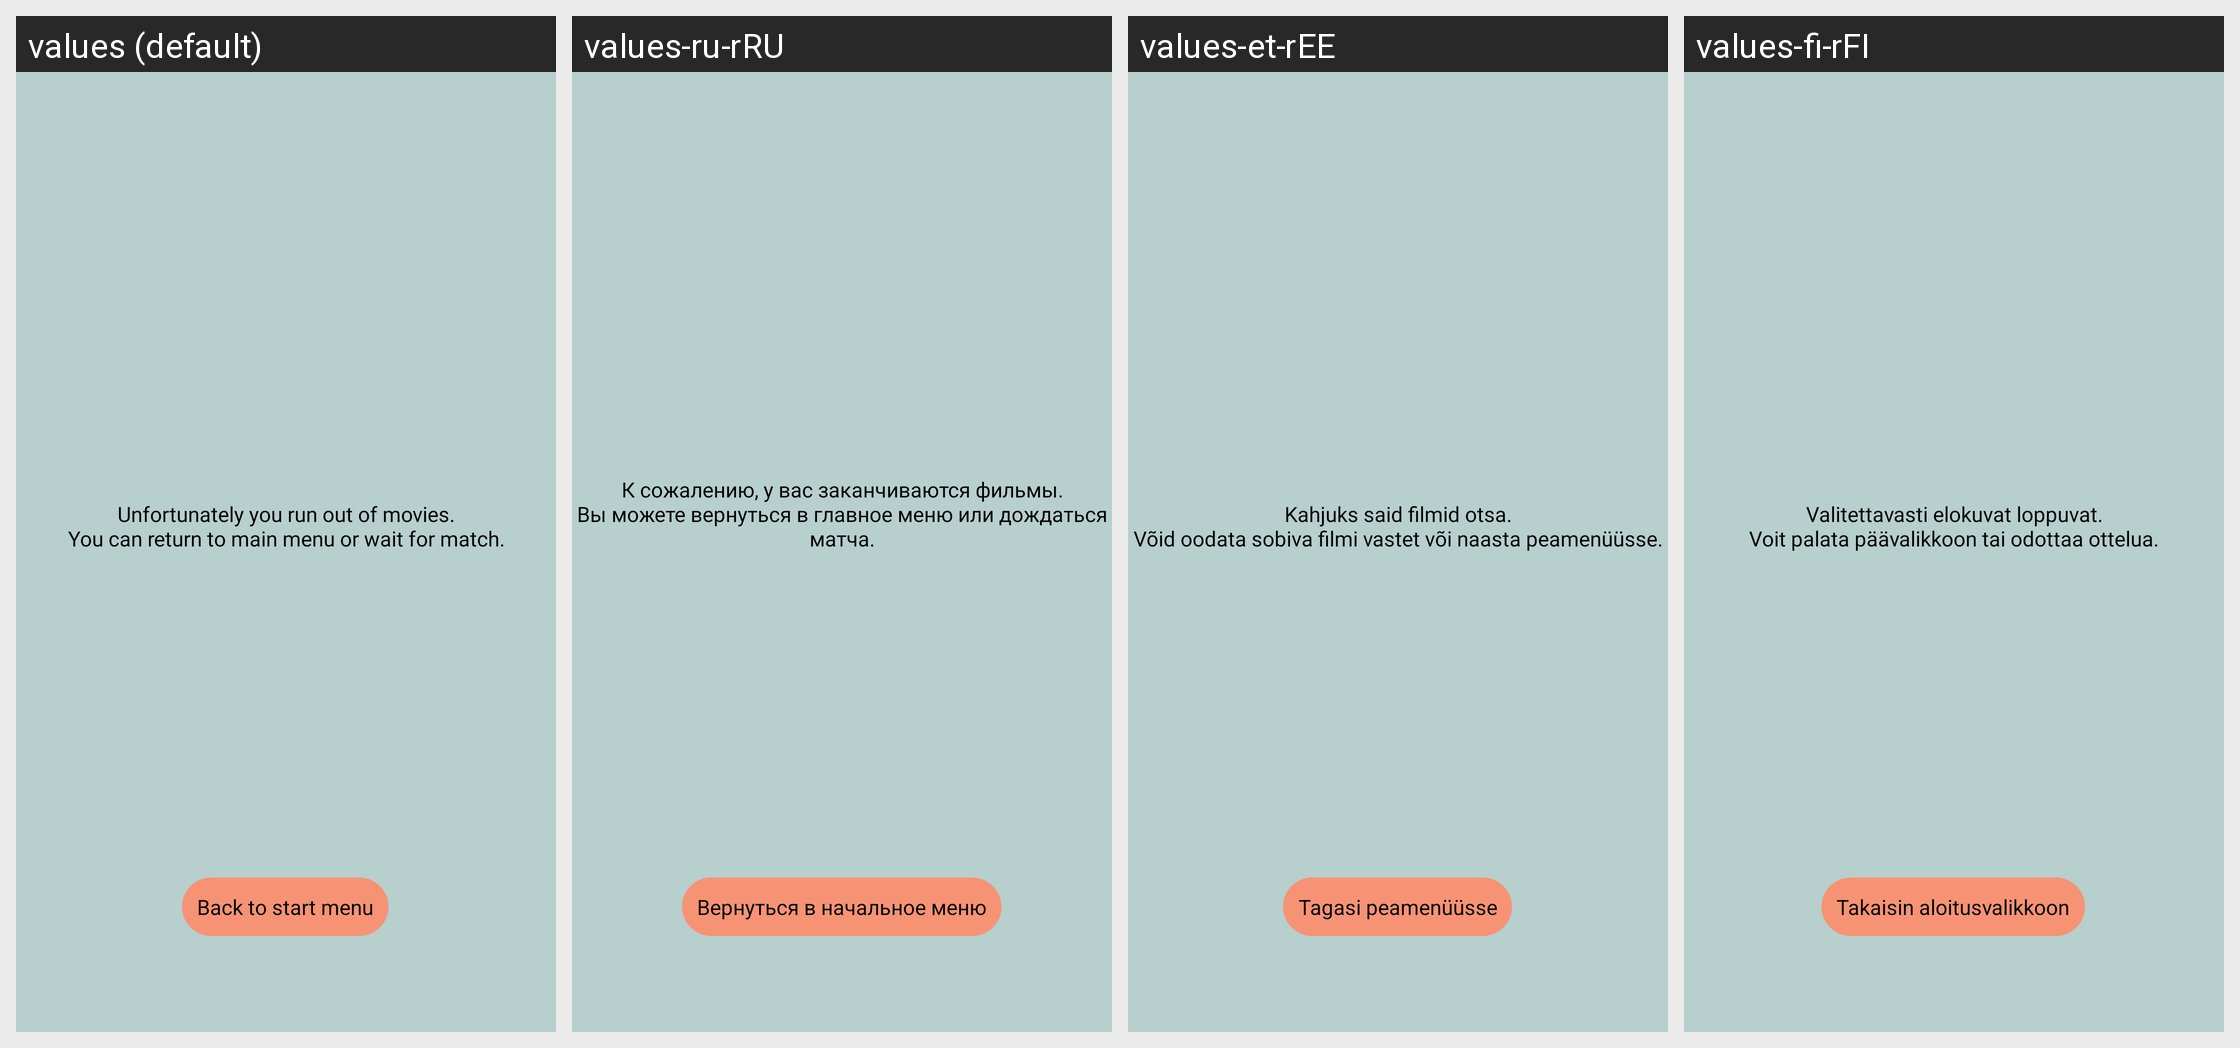

For this localized Android screen grid, give each drawn string resource with its value in every locale shown.
Android screen res/layout/no_more_movies.xml rendered under 4 locales, left to right: values (default), values-ru-rRU, values-et-rEE, values-fi-rFI. Device: Nexus 5 (rendered at 1080×1920; each locale shown at half size, 540×960, under a caption strip naming it); theme AppThemeLight.
Strings drawn on this screen, with the default value and each locale's value (text and hints the layout hard-codes, and strings that could not be matched under every locale, appear in the picture but are not listed):

no_more_movies_info
  values: Unfortunately you run out of movies.
      You can return to main menu or wait for match.
  values-ru-rRU: К сожалению, у вас заканчиваются фильмы.
      Вы можете вернуться в главное меню или дождаться матча.
  values-et-rEE: Kahjuks said filmid otsa.
      Võid oodata sobiva filmi vastet või naasta peamenüüsse.
  values-fi-rFI: Valitettavasti elokuvat loppuvat.
      Voit palata päävalikkoon tai odottaa ottelua.

back_to_start_menu
  values: Back to start menu
  values-ru-rRU: Вернуться в начальное меню
  values-et-rEE: Tagasi peamenüüsse
  values-fi-rFI: Takaisin aloitusvalikkoon
